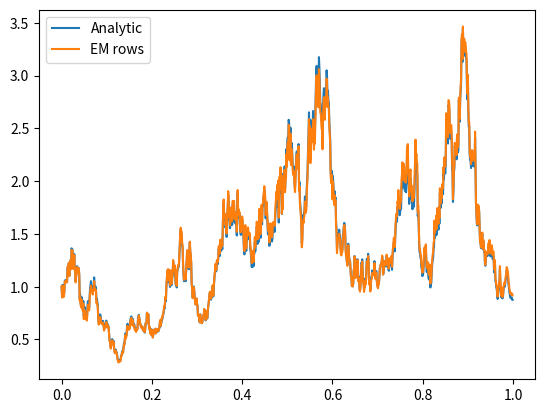

This chart was generated by the following Python code:
import numpy as np
import matplotlib.pyplot as plt

def main():
    # u = 4

    # sigma = u
    # mue = - 0.5 * (u ** 2)

    sigma = 2
    mue = 1

    T = 1.0
    N = 1000
    dt = T / N

    t = np.arange(0.0, T, dt)
    dw = np.sqrt(dt) * np.random.randn(N)
    dw[0] = 0.0
    W = np.cumsum(dw)
    Xt = np.exp( sigma * W + mue * t )

    Yt = np.zeros(N)
    Yt[0] = 1.0
    temp = 0.0;

    for i in range(1, N):
        Yt[i] = Yt[i-1] + (mue + 0.5 * sigma ** 2) * Yt[i-1] * dt + sigma  * Yt[i-1] * dw[i]

    plt.plot(t, Xt, label = "Analytic")
    plt.plot(t, Yt, label = "EM rows")
    plt.legend()
    plt.show()

main()